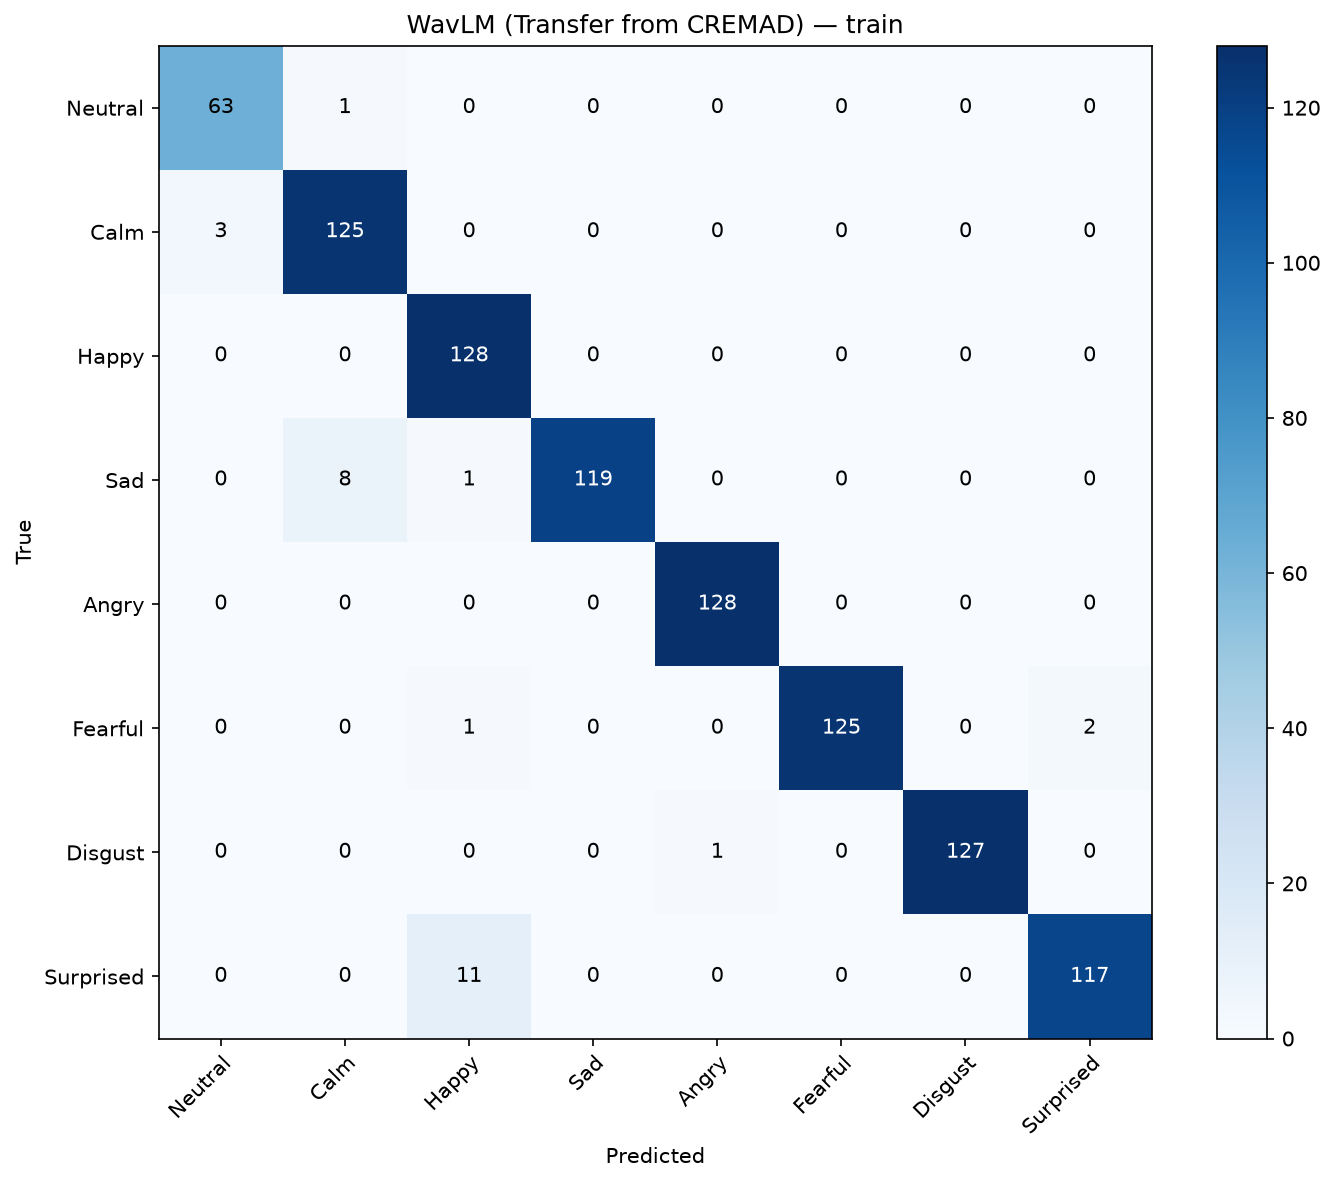

The file beside this chart, header and first rows:
, Neutral, Calm, Happy, Sad, Angry, Fearful, Disgust, Surprised
Neutral, 63, 1, 0, 0, 0, 0, 0, 0
Calm, 3, 125, 0, 0, 0, 0, 0, 0
Happy, 0, 0, 128, 0, 0, 0, 0, 0
Sad, 0, 8, 1, 119, 0, 0, 0, 0
Angry, 0, 0, 0, 0, 128, 0, 0, 0
Fearful, 0, 0, 1, 0, 0, 125, 0, 2
Disgust, 0, 0, 0, 0, 1, 0, 127, 0
Surprised, 0, 0, 11, 0, 0, 0, 0, 117
